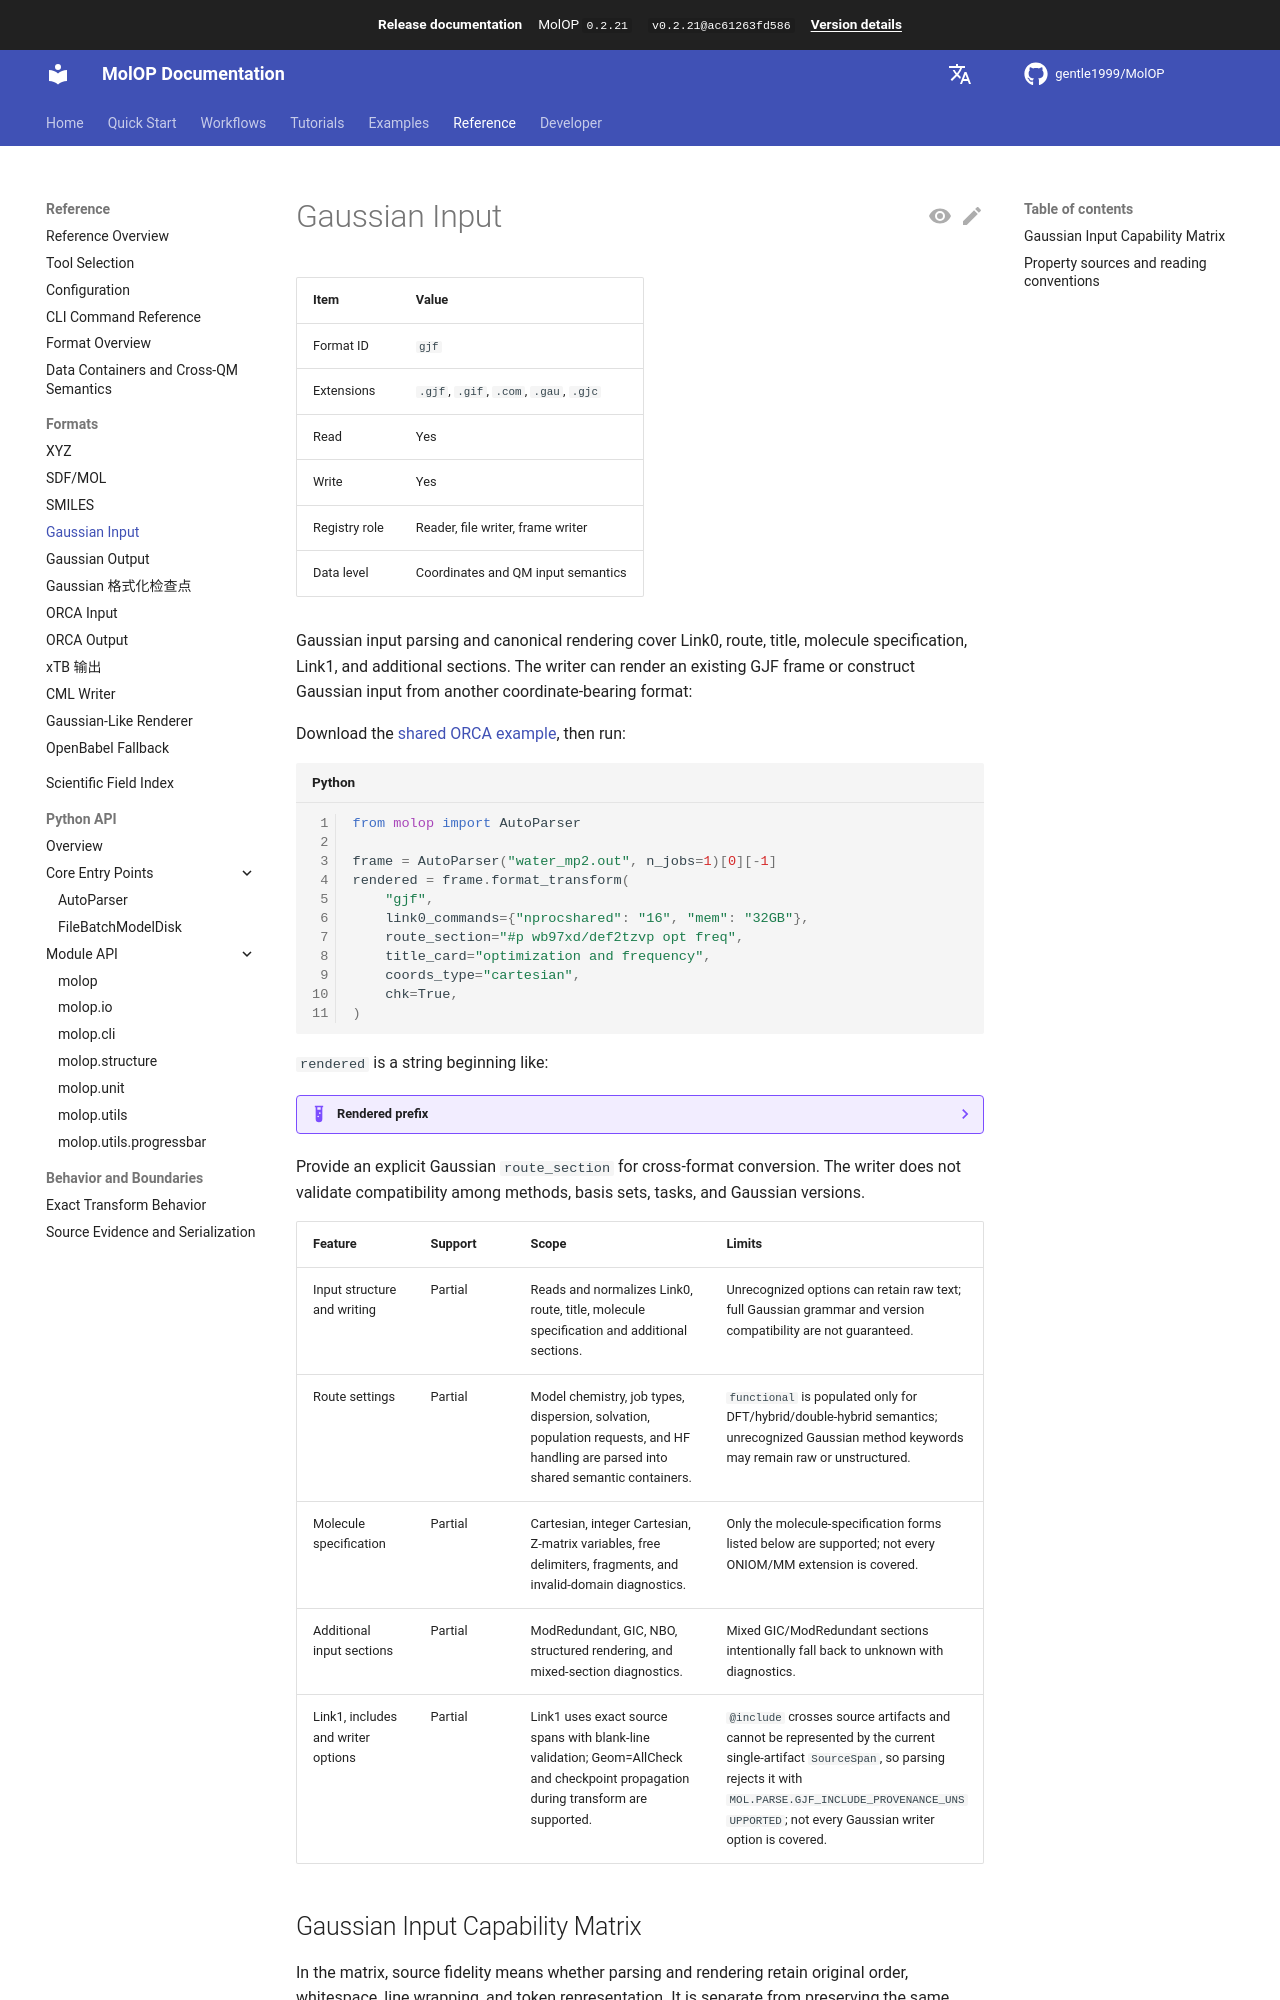

repository: gentle1999/MolOP · page: latest/en/reference/formats/gjf/index.html · generator: mkdocs

# Gaussian Input

<!-- format-support:gjf -->

| Item | Value |
| ---- | ----- |
| Format ID | `gjf` |
| Extensions | `.gjf`, `.gif`, `.com`, `.gau`, `.gjc` |
| Read | Yes |
| Write | Yes |
| Registry role | Reader, file writer, frame writer |
| Data level | Coordinates and QM input semantics |

Gaussian input parsing and canonical rendering cover Link0, route, title,
molecule specification, Link1, and additional sections. The writer can render an
existing GJF frame or construct Gaussian input from another coordinate-bearing format:

Download the [shared ORCA example](../../../assets/examples/water_mp2.out), then run:

```python
from molop import AutoParser

frame = AutoParser("water_mp2.out", n_jobs=1)[0][-1]
rendered = frame.format_transform(
    "gjf",
    link0_commands={"nprocshared": "16", "mem": "32GB"},
    route_section="#p wb97xd/def2tzvp opt freq",
    title_card="optimization and frequency",
    coords_type="cartesian",
    chk=True,
)
```

`rendered` is a string beginning like:

??? example "Rendered prefix"

    ```text
    %nprocshared=16
    %mem=32GB
    %chk=optimization and frequency.chk
    #p wb97xd/def2tzvp opt freq
    ```

Provide an explicit Gaussian `route_section` for cross-format conversion. The writer
does not validate compatibility among methods, basis sets, tasks, and Gaussian versions.
